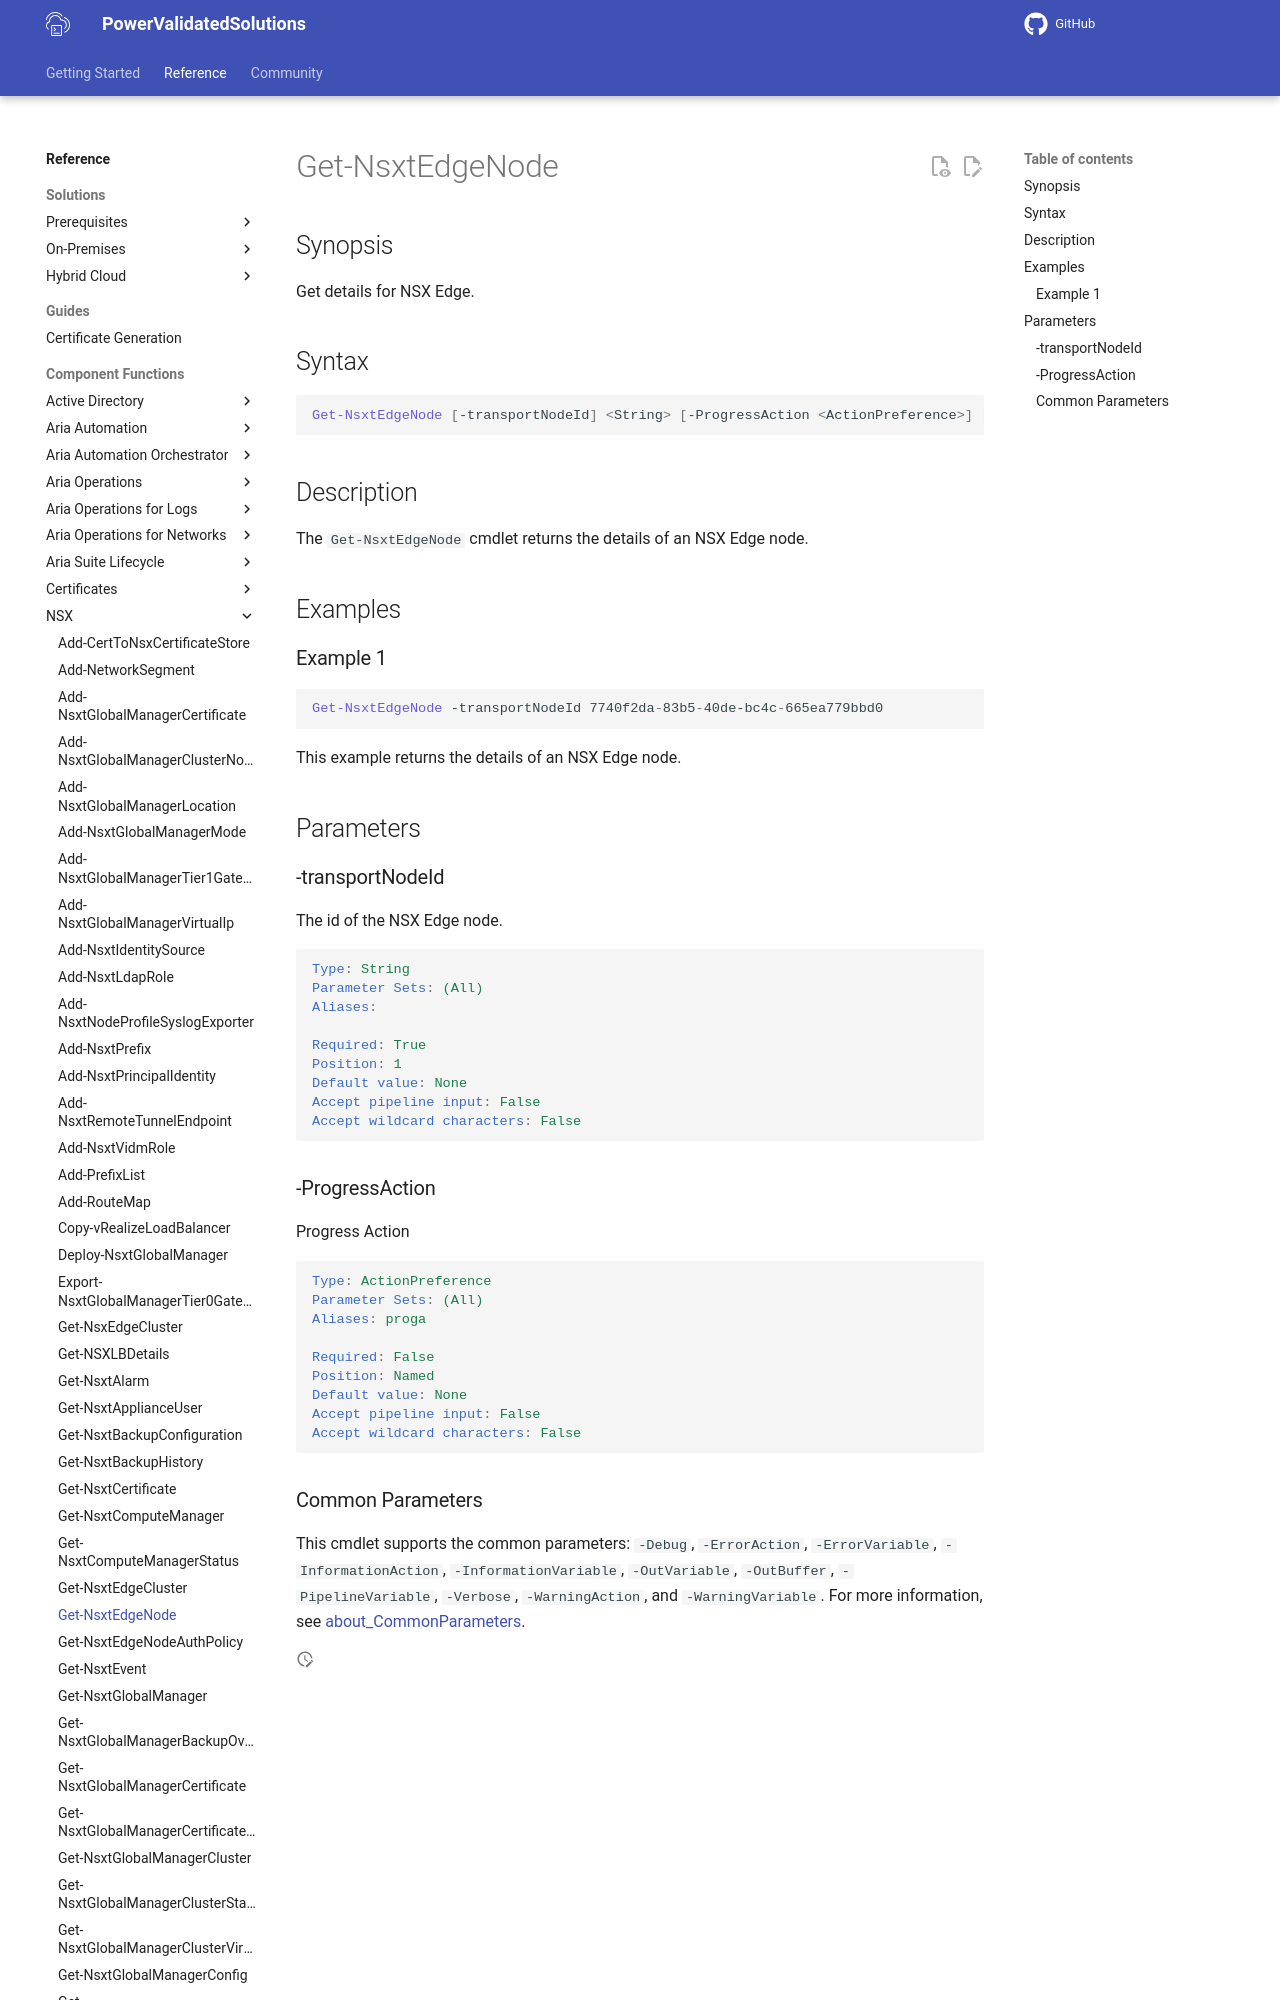

repository: vmware/power-validated-solutions-for-cloud-foundation · page: documentation/functions/nsx/Get-NsxtEdgeNode/index.html · generator: mkdocs

# Get-NsxtEdgeNode

## Synopsis

Get details for NSX Edge.

## Syntax

```powershell
Get-NsxtEdgeNode [-transportNodeId] <String> [-ProgressAction <ActionPreference>] [<CommonParameters>]
```

## Description

The `Get-NsxtEdgeNode` cmdlet returns the details of an NSX Edge node.

## Examples
